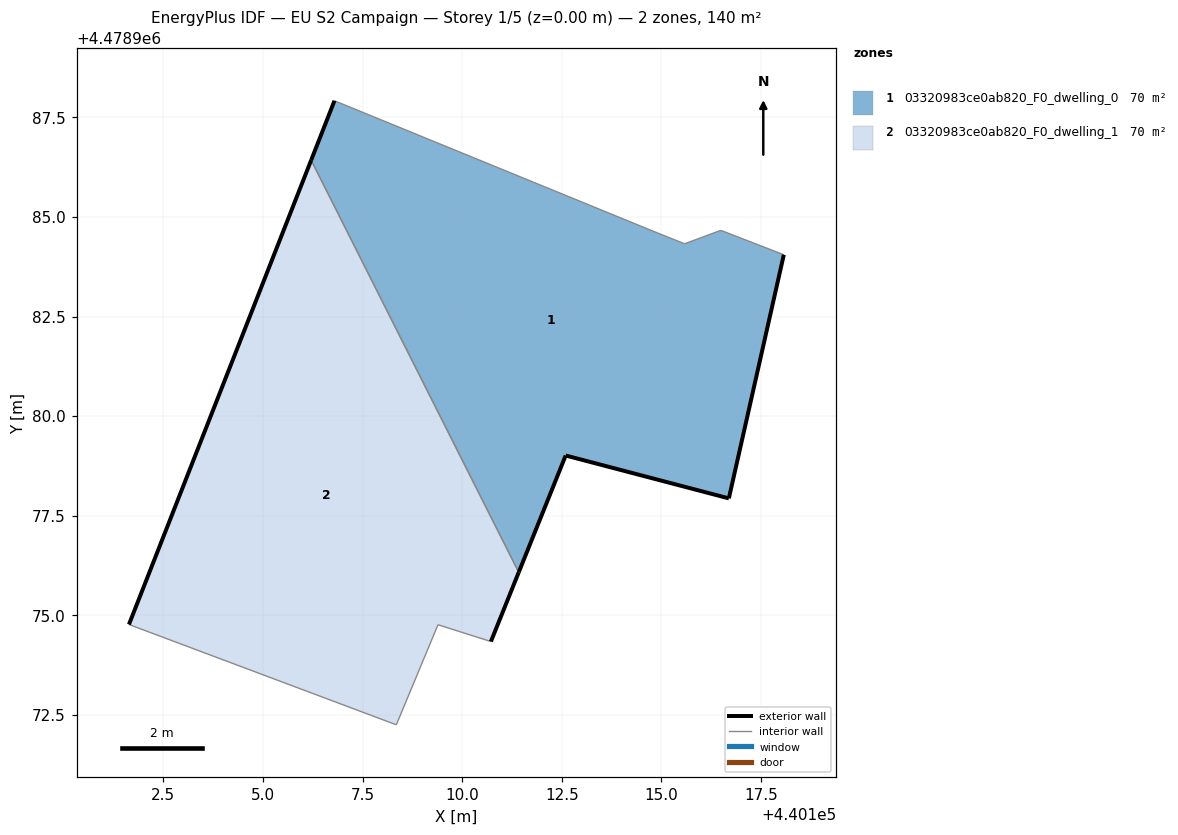
=== STOREY PLAN SPEC (per zone: floor XY polygon, exterior-wall plan segments, windows/doors) ===
zone 1: 03320983ce0ab820_F0_dwelling_0  (70.2 m²)
  floor: (440116.69, 4478977.93) (440118.07, 4478984.05) (440116.49, 4478984.66) (440115.58, 4478984.33) (440114.79, 4478984.64) (440106.79, 4478987.92) (440106.21, 4478986.42) (440111.42, 4478976.08) (440112.60, 4478979.01)
  exterior wall: (440106.21, 4478986.42) – (440106.79, 4478987.92)  [1.6 m]
  exterior wall: (440118.07, 4478984.05) – (440116.69, 4478977.93)  [6.3 m]
  exterior wall: (440116.69, 4478977.93) – (440112.60, 4478979.01)  [4.2 m]
  exterior wall: (440112.60, 4478979.01) – (440111.42, 4478976.08)  [3.2 m]
  interior walls: 5
zone 2: 03320983ce0ab820_F0_dwelling_1  (70.2 m²)
  floor: (440110.72, 4478974.34) (440111.42, 4478976.08) (440106.21, 4478986.42) (440101.64, 4478974.77) (440108.35, 4478972.25) (440109.39, 4478974.76)
  exterior wall: (440101.64, 4478974.77) – (440106.21, 4478986.42)  [12.5 m]
  exterior wall: (440111.42, 4478976.08) – (440110.72, 4478974.34)  [1.9 m]
  interior walls: 4

=== DERIVED (storey summary) ===
Building: EU S2 Campaign
Storey: 1 of 5  (floor level z = 0.00 m)
Storey gross floor area: 140.4 m²
Zones on this storey: 2
  - 03320983ce0ab820_F0_dwelling_0: floor 70.2 m²; exterior wall 15.3 m (45.8 m²); WWR 0.0%
  - 03320983ce0ab820_F0_dwelling_1: floor 70.2 m²; exterior wall 14.4 m (43.2 m²); WWR 0.0%
Zone adjacency (shared interzone walls):
  - 03320983ce0ab820_F0_dwelling_0 ↔ 03320983ce0ab820_F0_dwelling_1